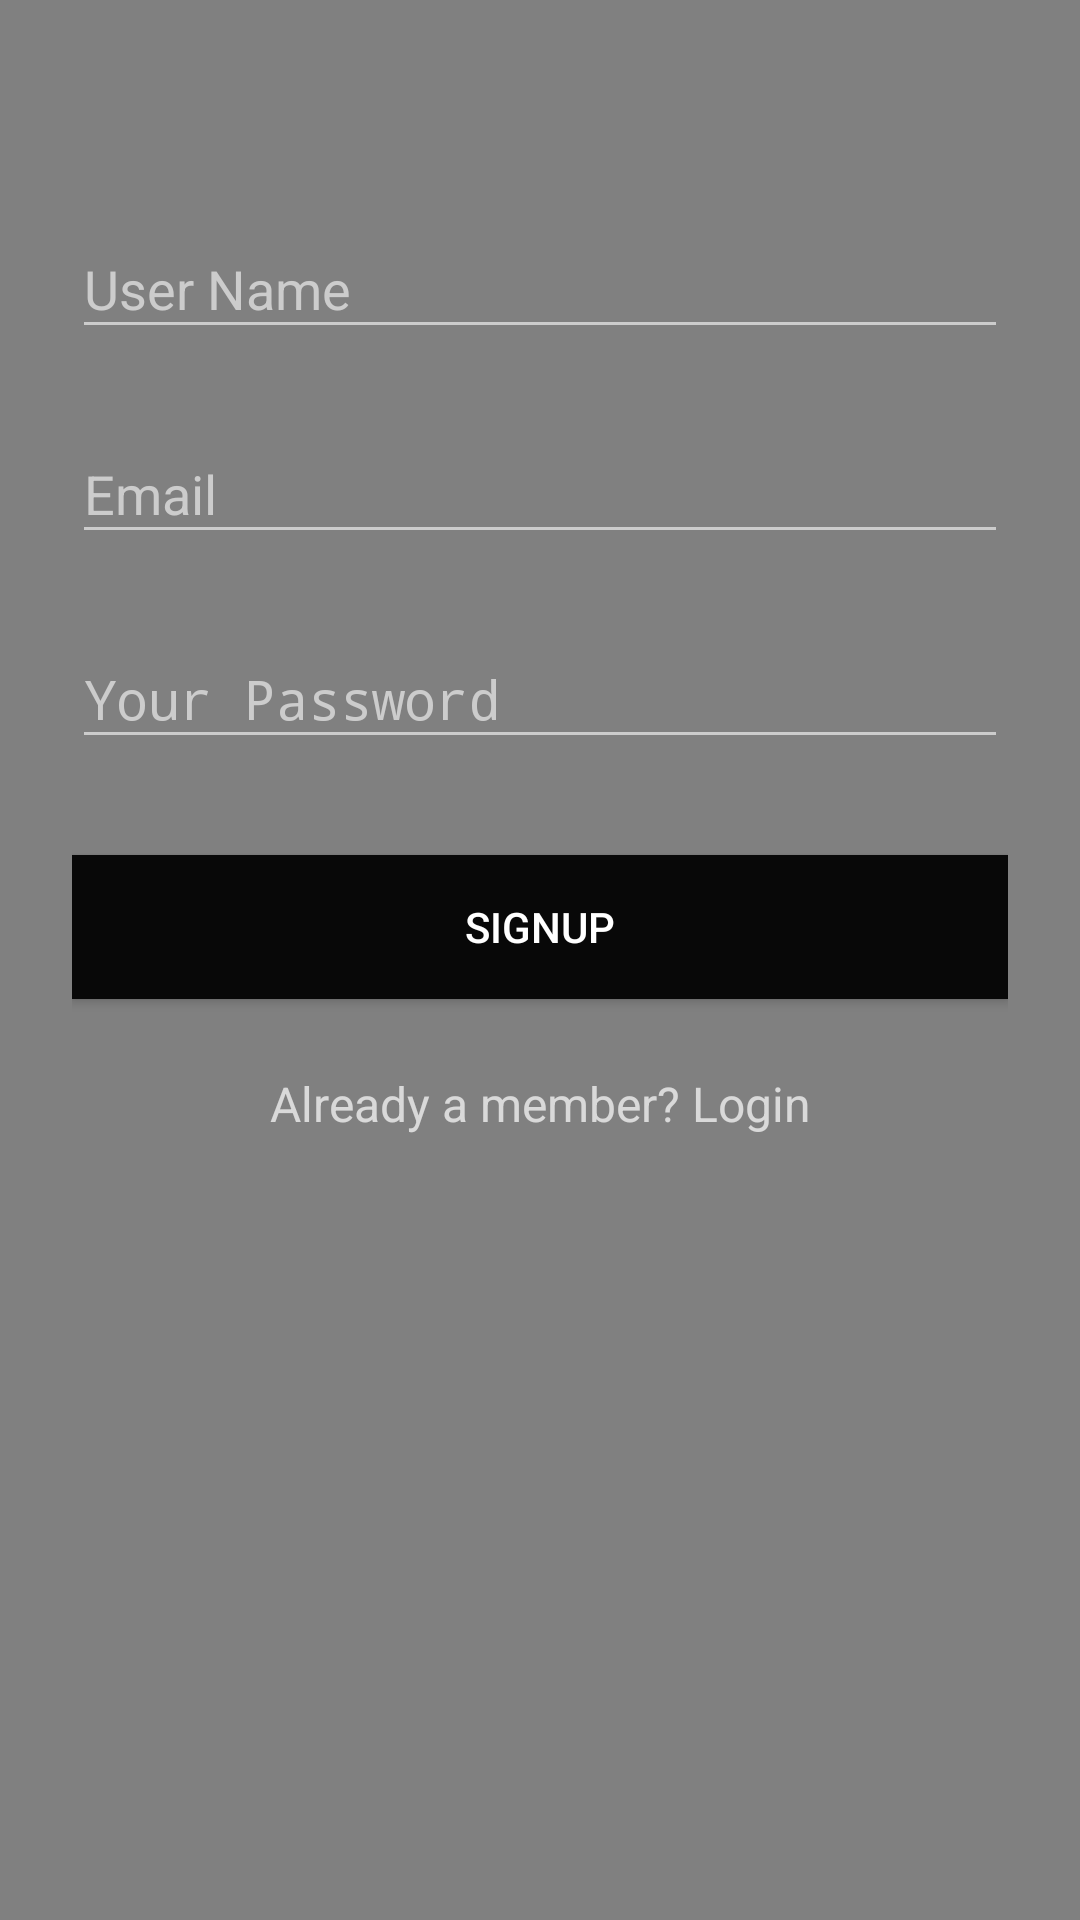

Write the Android layout XML for this screen, with the resource values it uses.
<!-- AndroidManifest.xml: activity theme AppTheme.Dark -->
<!-- res/layout/activity_signup.xml -->
<?xml version="1.0" encoding="utf-8"?>
<ScrollView xmlns:android="http://schemas.android.com/apk/res/android"
    xmlns:tools="http://schemas.android.com/tools"
    android:layout_width="fill_parent"
    android:layout_height="fill_parent"
    android:fitsSystemWindows="true"
    tools:context=".SignupActivity"
    android:background="@color/gray">

    <LinearLayout
        android:orientation="vertical"
        android:layout_width="match_parent"
        android:layout_height="wrap_content"
        android:paddingTop="56dp"
        android:paddingLeft="24dp"
        android:paddingRight="24dp">



        
        <android.support.design.widget.TextInputLayout
            android:layout_width="match_parent"
            android:layout_height="wrap_content"
            android:layout_marginTop="8dp"
            android:layout_marginBottom="8dp">
            <EditText android:id="@+id/input_name"
                android:layout_width="match_parent"
                android:layout_height="wrap_content"
                android:inputType="textCapWords"
                android:hint="@string/userName" />
        </android.support.design.widget.TextInputLayout>

        
        <android.support.design.widget.TextInputLayout
            android:layout_width="match_parent"
            android:layout_height="wrap_content"
            android:layout_marginTop="8dp"
            android:layout_marginBottom="8dp">
            <EditText android:id="@+id/input_email"
                android:layout_width="match_parent"
                android:layout_height="wrap_content"
                android:inputType="textEmailAddress"
                android:hint="@string/email" />
        </android.support.design.widget.TextInputLayout>

        
        <android.support.design.widget.TextInputLayout
            android:layout_width="match_parent"
            android:layout_height="wrap_content"
            android:layout_marginTop="8dp"
            android:layout_marginBottom="8dp">
            <EditText android:id="@+id/input_password"
                android:layout_width="match_parent"
                android:layout_height="wrap_content"
                android:inputType="textPassword"
                android:hint="@string/your_password"/>
        </android.support.design.widget.TextInputLayout>

        
        <android.support.v7.widget.AppCompatButton
            android:id="@+id/btn_signup"
            android:layout_width="fill_parent"
            android:layout_height="wrap_content"
            android:layout_marginTop="24dp"
            android:layout_marginBottom="24dp"
            android:padding="12dp"
            android:background="@color/black"
            android:text="@string/signup"/>

        <TextView android:id="@+id/link_login"
            android:layout_width="fill_parent"
            android:layout_height="wrap_content"
            android:layout_marginBottom="24dp"
            android:text="@string/already_member"
            android:gravity="center"
            android:textSize="16dip"/>

    </LinearLayout>
</ScrollView>
<!-- resources referenced by this layout -->
<resources>
  <color name="black">#080808</color>
  <color name="gray">#808080</color>
  <string name="already_member">Already a member? Login</string>
  <string name="email">Email</string>
  <string name="signup"> Signup </string>
  <string name="userName">User Name</string>
  <string name="your_password">Your Password</string>
  <style name="AppTheme.Dark" parent="Theme.AppCompat.NoActionBar">
      <item name="colorPrimary">@color/primary</item>
      <item name="colorPrimaryDark">@color/primary_dark</item>
      <item name="colorAccent">@color/accent</item>
  
      <item name="android:windowBackground">@color/primary</item>
  
      <item name="colorControlNormal">@color/iron</item>
      <item name="colorControlActivated">@color/white</item>
      <item name="colorControlHighlight">@color/white</item>
      <item name="android:textColorHint">@color/iron</item>
  
      <item name="colorButtonNormal">@color/white</item>
      </style>
  <color name="primary">#E43F3F</color>
  <color name="primary_dark">#E12929</color>
  <color name="accent">#FFFFFF</color>
  <color name="iron">#CCCCCC</color>
  <color name="white">#ffffff</color>
</resources>
